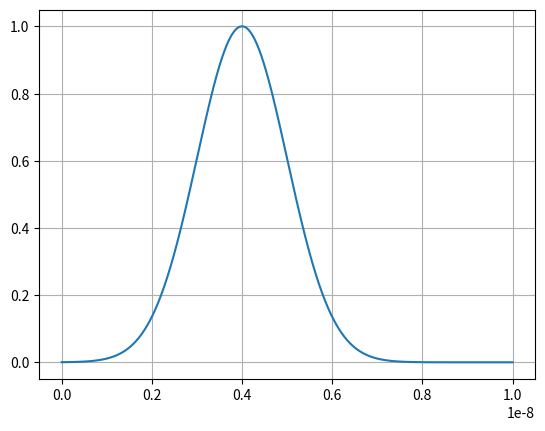
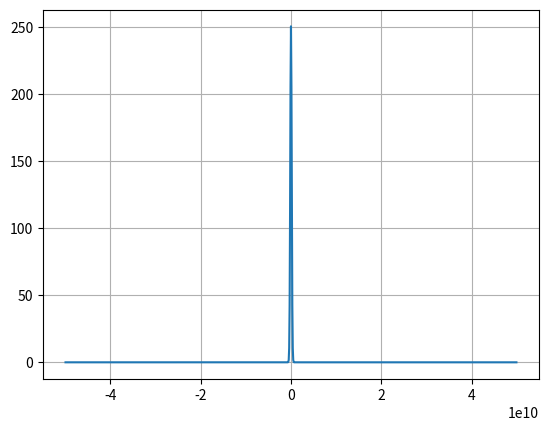

Here is the Python script that generated these plots, in order:
import numpy as np 
import matplotlib.pyplot as plt

from numpy.fft import fft, fftfreq, fftshift 

t=np.linspace(0,1e-8,1001)

t0=4e-9
s0=1e-9
dt=t[1]-t[0]
gauss = np.exp(-(t-t0)**2/(2*s0**2))

plt.figure()
plt.plot(t, gauss)
plt.grid()

plt.figure()

freq = fftshift(fftfreq(len(gauss),dt))
gaussF = fftshift(fft(gauss))
plt.plot(freq,np.abs(gaussF))
plt.grid()
plt.show()